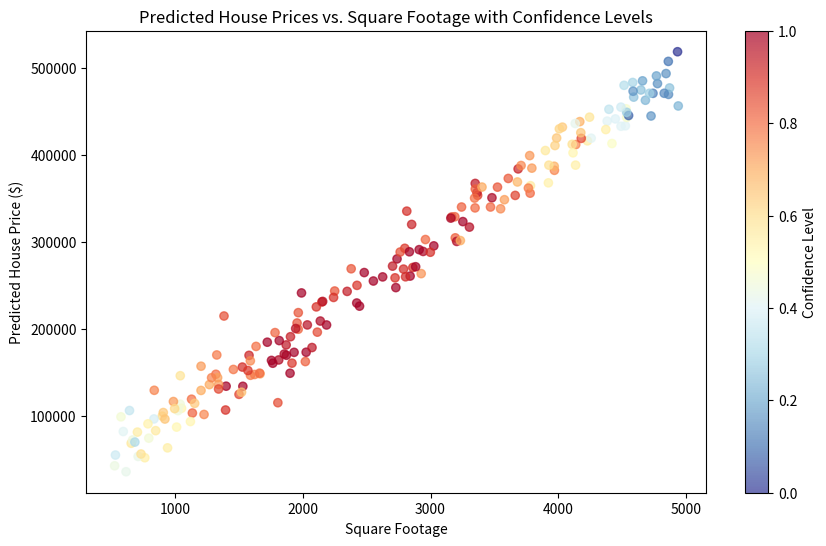

Reproduce this figure in Python.
import numpy as np
import matplotlib.pyplot as plt

# Setting random seed for reproducibility
np.random.seed(42)

# Generating square footage data for 200 houses
x = np.random.uniform(500, 5000, 200)

# Generating synthetic house prices: base price is $100 per square foot with some noise
y = x * 100 + np.random.normal(0, 20000, 200)

# Generating confidence levels: highest confidence for medium-sized houses
confidence = 1 - ((x - 2500) / 2500)**2
confidence = np.clip(confidence + np.random.normal(0, 0.1, 200), 0, 1)

# Plotting
plt.figure(figsize=(10, 6))
plt.scatter(x, y, c=confidence, cmap='RdYlBu_r', alpha=0.7)
plt.colorbar(label='Confidence Level')
plt.xlabel('Square Footage')
plt.ylabel('Predicted House Price ($)')
plt.title('Predicted House Prices vs. Square Footage with Confidence Levels')
plt.show()
